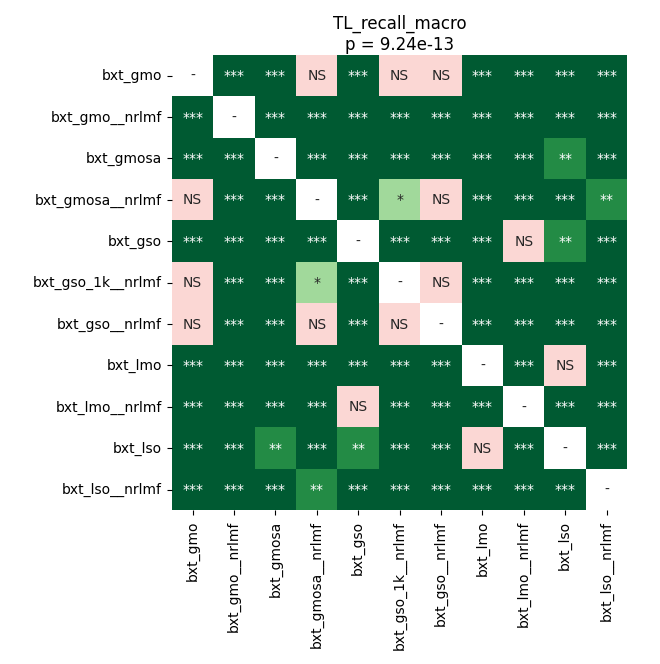

The file beside this chart, header and first rows:
	bxt_gmo	bxt_gmo__nrlmf	bxt_gmosa	bxt_gmosa__nrlmf	bxt_gso	bxt_gso_1k__nrlmf	bxt_gso__nrlmf	bxt_lmo	bxt_lmo__nrlmf	bxt_lso	bxt_lso__nrlmf
bxt_gmo	1.0	4.662407769097222e-05	4.662407769097222e-05	0.2668	8.392333984375e-05	0.8603	0.5379	4.662407769097222e-05	4.662407769097222e-05	4.662407769097222e-05	4.662407769097222e-05
bxt_gmo__nrlmf	4.662407769097222e-05	1.0	4.662407769097222e-05	4.662407769097222e-05	4.662407769097222e-05	4.662407769097222e-05	4.662407769097222e-05	4.662407769097222e-05	4.662407769097222e-05	4.662407769097222e-05	4.662407769097222e-05
bxt_gmosa	4.662407769097222e-05	4.662407769097222e-05	1.0	4.662407769097222e-05	4.662407769097222e-05	4.662407769097222e-05	4.662407769097222e-05	0.0003903	4.662407769097222e-05	0.001231	4.662407769097222e-05
bxt_gmosa__nrlmf	0.2668	4.662407769097222e-05	4.662407769097222e-05	1.0	8.392333984375e-05	0.04427	0.07341	4.662407769097222e-05	4.662407769097222e-05	4.662407769097222e-05	0.008928
bxt_gso	8.392333984375e-05	4.662407769097222e-05	4.662407769097222e-05	8.392333984375e-05	1.0	8.392333984375e-05	4.662407769097222e-05	8.392333984375e-05	0.2326	0.003211	4.662407769097222e-05
bxt_gso_1k__nrlmf	0.8603	4.662407769097222e-05	4.662407769097222e-05	0.04427	8.392333984375e-05	1.0	0.2668	4.662407769097222e-05	4.662407769097222e-05	4.662407769097222e-05	0.0005341
bxt_gso__nrlmf	0.5379	4.662407769097222e-05	4.662407769097222e-05	0.07341	4.662407769097222e-05	0.2668	1.0	4.662407769097222e-05	4.662407769097222e-05	4.662407769097222e-05	0.0001228
bxt_lmo	4.662407769097222e-05	4.662407769097222e-05	0.0003903	4.662407769097222e-05	8.392333984375e-05	4.662407769097222e-05	4.662407769097222e-05	1.0	4.662407769097222e-05	0.3896	4.662407769097222e-05
bxt_lmo__nrlmf	4.662407769097222e-05	4.662407769097222e-05	4.662407769097222e-05	4.662407769097222e-05	0.2326	4.662407769097222e-05	4.662407769097222e-05	4.662407769097222e-05	1.0	0.0003903	4.662407769097222e-05
bxt_lso	4.662407769097222e-05	4.662407769097222e-05	0.001231	4.662407769097222e-05	0.003211	4.662407769097222e-05	4.662407769097222e-05	0.3896	0.0003903	1.0	4.662407769097222e-05
bxt_lso__nrlmf	4.662407769097222e-05	4.662407769097222e-05	4.662407769097222e-05	0.008928	4.662407769097222e-05	0.0005341	0.0001228	4.662407769097222e-05	4.662407769097222e-05	4.662407769097222e-05	1.0
